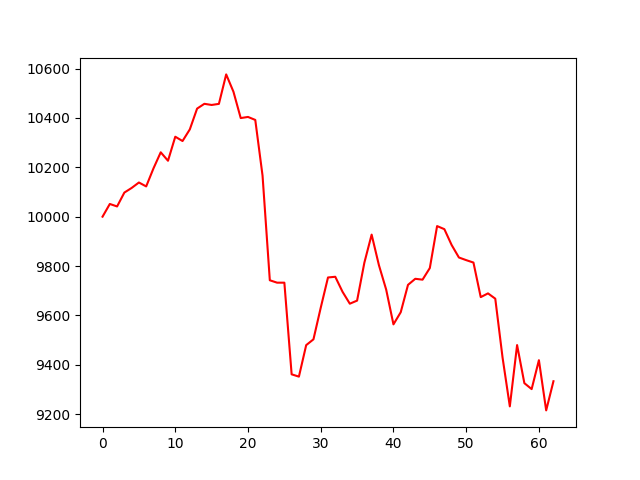

The data file committed next to this chart (first rows):
account_value, date, daily_return
10000, 2018-01-02, 
10051, 2018-01-03, 0.005149
10041, 2018-01-04, -0.0009994
10098, 2018-01-05, 0.005603
10116, 2018-01-08, 0.001853
10139, 2018-01-09, 0.002185
10123, 2018-01-10, -0.001566
10196, 2018-01-11, 0.007201
10261, 2018-01-12, 0.006414
10227, 2018-01-16, -0.003336
10324, 2018-01-17, 0.009528
10307, 2018-01-18, -0.001693
10354, 2018-01-19, 0.004584
10438, 2018-01-22, 0.008125
10457, 2018-01-23, 0.001865
10453, 2018-01-24, -0.0004468
10457, 2018-01-25, 0.0004225
10577, 2018-01-26, 0.01142
10506, 2018-01-29, -0.006644
10400, 2018-01-30, -0.01016
10404, 2018-01-31, 0.0004408
10392, 2018-02-01, -0.001166
10166, 2018-02-02, -0.02172
9742, 2018-02-05, -0.04173
9732, 2018-02-06, -0.0009984
9732, 2018-02-07, 0.0
9361, 2018-02-08, -0.03817
9352, 2018-02-09, -0.0009985
9479, 2018-02-12, 0.01365
9503, 2018-02-13, 0.002484
9631, 2018-02-14, 0.01348
9754, 2018-02-15, 0.01274
9756, 2018-02-16, 0.0002925
9695, 2018-02-20, -0.006252
9647, 2018-02-21, -0.004967
9660, 2018-02-22, 0.001294
9813, 2018-02-23, 0.01592
9927, 2018-02-26, 0.0116
9804, 2018-02-27, -0.01247
9704, 2018-02-28, -0.01012
9563, 2018-03-01, -0.01452
9613, 2018-03-02, 0.005147
9724, 2018-03-05, 0.01154
9748, 2018-03-06, 0.002531
9745, 2018-03-07, -0.0003659
9792, 2018-03-08, 0.004832
9962, 2018-03-09, 0.01738
9949, 2018-03-12, -0.001253
9885, 2018-03-13, -0.006453
9835, 2018-03-14, -0.005124
9824, 2018-03-15, -0.001088
9814, 2018-03-16, -0.0009985
9674, 2018-03-19, -0.01428
9689, 2018-03-20, 0.001566
9668, 2018-03-21, -0.002213
9429, 2018-03-22, -0.02465
9231, 2018-03-23, -0.02102
9479, 2018-03-26, 0.02691
9325, 2018-03-27, -0.01628
9301, 2018-03-28, -0.002586
... 3 more rows
